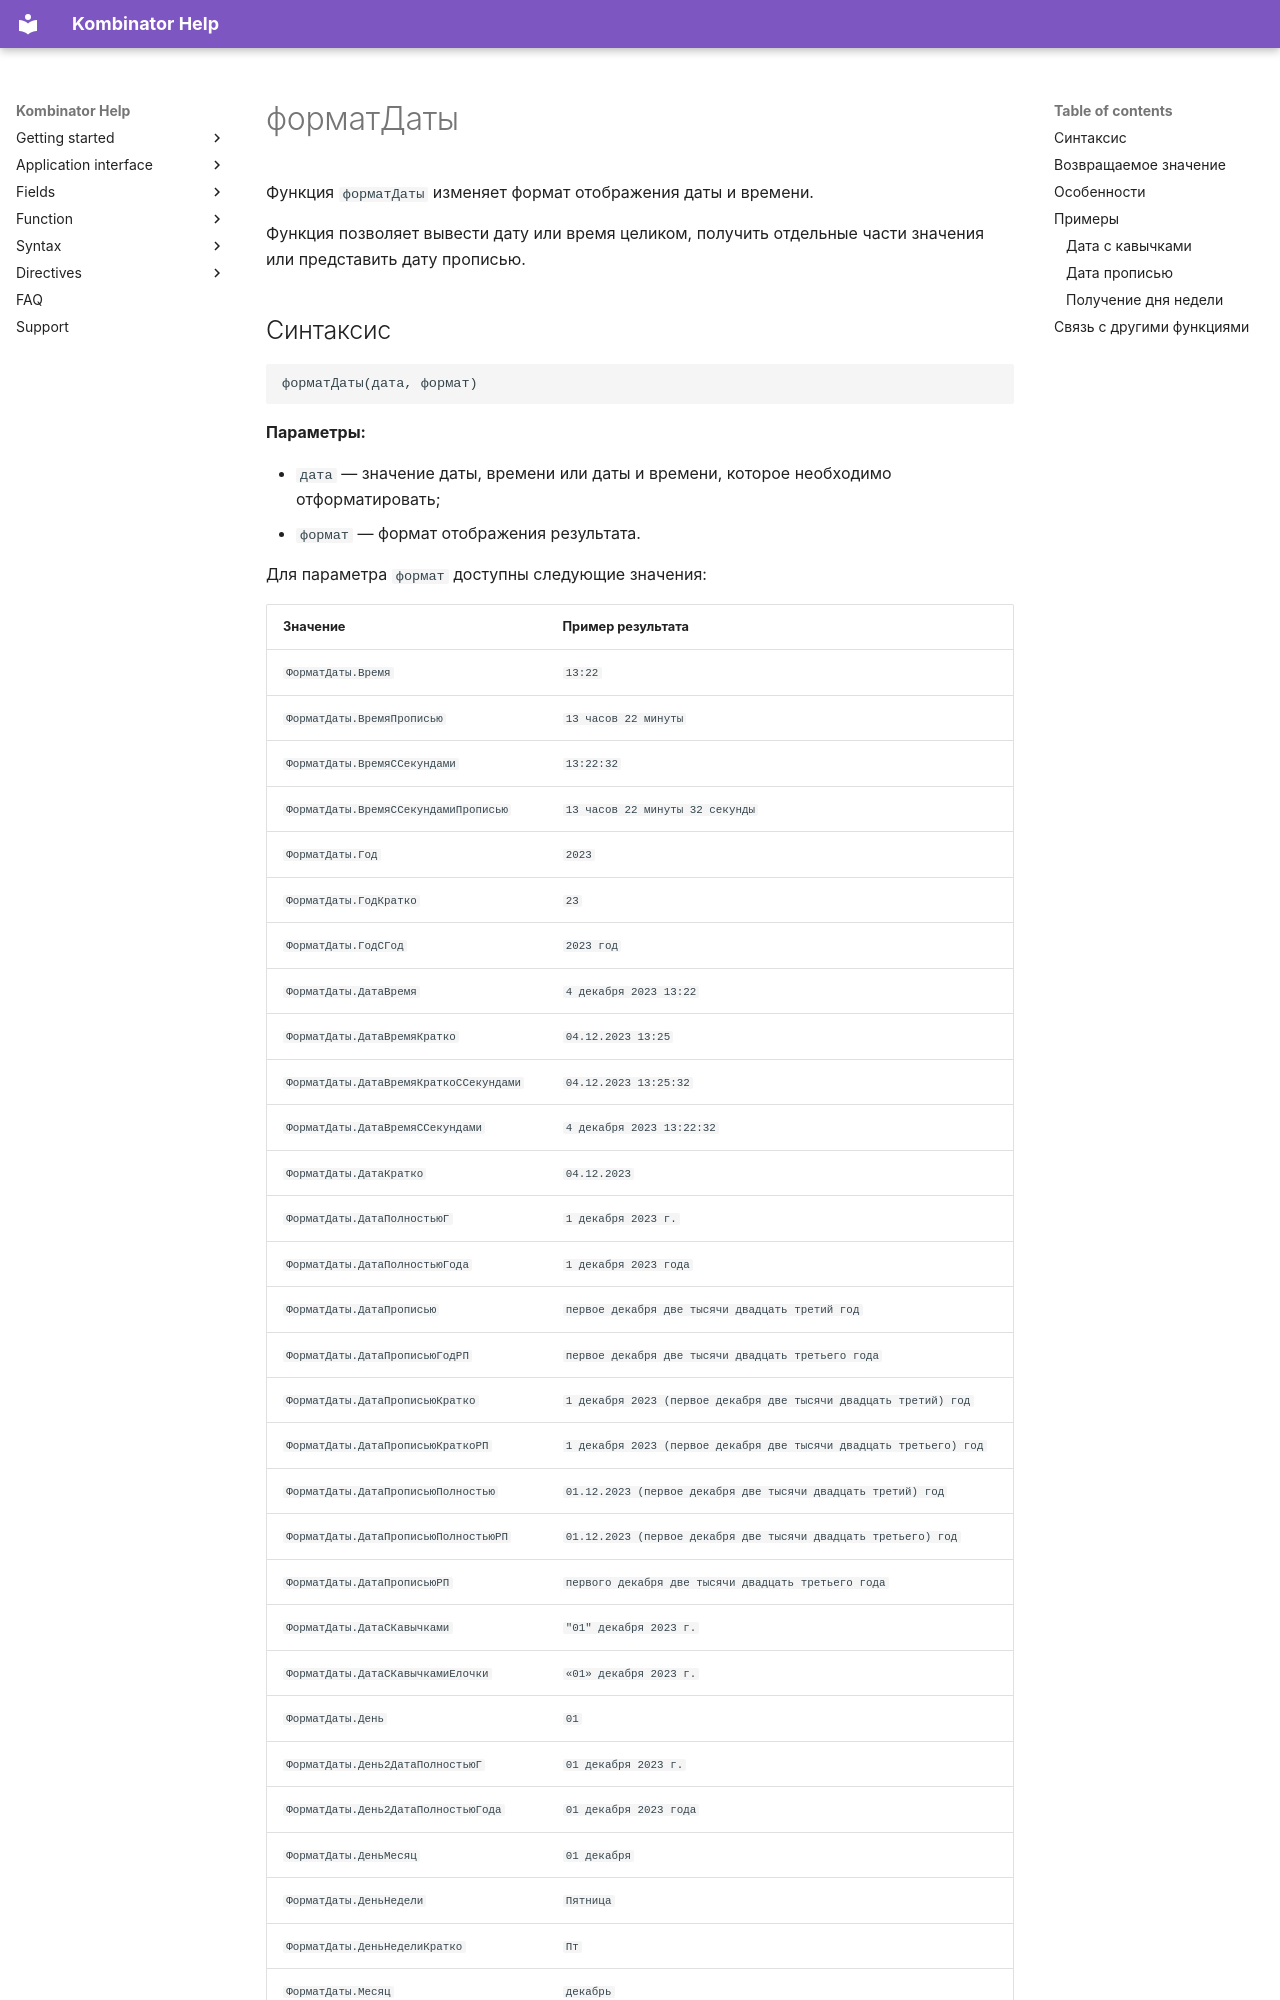

repository: EvgenyAkinshin/kombinator_help_en · page: ReferenceGuide/functions/Formatting/formatDate_RU.ru/index.html · generator: mkdocs

# форматДаты

Функция `форматДаты` изменяет формат отображения даты и времени.

Функция позволяет вывести дату или время целиком, получить отдельные части значения или представить дату прописью.

## Синтаксис

```text
форматДаты(дата, формат)
```

**Параметры:**

- `дата` — значение даты, времени или даты и времени, которое необходимо отформатировать;
- `формат` — формат отображения результата.

Для параметра `формат` доступны следующие значения:
